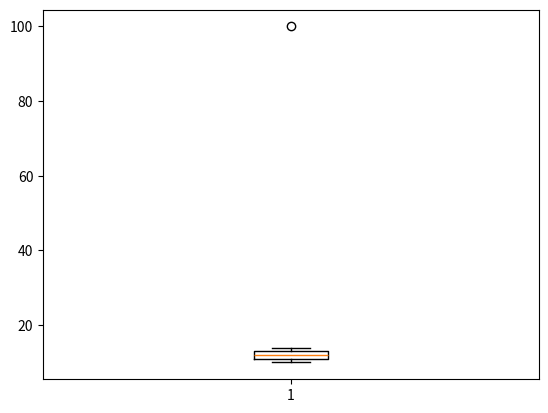

Generate this figure with matplotlib:
# 6. Como identificar e tratar outliers em uma coluna numérica usando desvio padrão ou quartis?

import pandas as pd
import numpy as np

# Criando um DataFrame de exemplo
df = pd.DataFrame({
    'valores': [10, 12, 11, 13, 12, 11, 10, 14, 100]  # 100 é outlier
})

# Antes de tratar outliers é uma boa prática visualizar os dados primeiro:
import matplotlib.pyplot as plt

plt.boxplot(df['valores'])
plt.show()

# 🎯 Qual método usar?
# | Situação                  | Melhor escolha          |
# | ------------------------- | ----------------------- |
# | Dados normais             | Z-score                 |
# | Dados assimétricos        | IQR                     |
# | Dados com muitos extremos | Transformação           |
# | ML robusto                | Mediana ou Winsorização |

# 🔎 1️⃣ Método do Desvio Padrão (Z-Score):

# Calculando média e desvio padrão
media = df['valores'].mean()
desvio = df['valores'].std()

# Calculando o Z-score
df['z_score'] = (df['valores'] - media) / desvio

# Identificando outliers
outliers = df[np.abs(df['z_score']) > 3]

print("Outliers encontrados:")
print(outliers)

# 📊 2️⃣ Método dos Quartis (IQR):
# Esse método é mais robusto que o desvio padrão (funciona melhor quando os dados não são normais).

# 📌 Passos:
# 1. Calcular Q1 (25%).
# 2. Calcular Q3 (75%).
# 3. Calcular IQR.
# 4. Definir limites.

# Calculando quartis
Q1 = df['valores'].quantile(0.25)
Q3 = df['valores'].quantile(0.75)

IQR = Q3 - Q1

limite_inferior = Q1 - 1.5 * IQR
limite_superior = Q3 + 1.5 * IQR

# Identificando outliers
outliers_iqr = df[
    (df['valores'] < limite_inferior) |
    (df['valores'] > limite_superior)
]

print("Outliers pelo método IQR:")
print(outliers_iqr)

# -------------------------------------------------

# 🛠️ Como Tratar Outliers?
# Existem 4 estratégias principais:

# 🔹 1️⃣ Remover os Outliers:
df_sem_outliers = df[
    (df['valores'] >= limite_inferior) &
    (df['valores'] <= limite_superior)
]

#  Obs.: ✔ Útil quando são erros claros.
## ⚠ Pode remover dados importantes!

# 🔹 2️⃣ Substituir pela Mediana (mais robusto):
mediana = df['valores'].median()

df.loc[
    (df['valores'] < limite_inferior) |
    (df['valores'] > limite_superior),
    'valores'
] = mediana

# Obs.: ✔ Essa é uma boa prática para ML!

# 🔹 3️⃣ Winsorização (Limitar valores extremos):
df['valores'] = np.where(
    df['valores'] < limite_inferior,
    limite_inferior,
    np.where(
        df['valores'] > limite_superior,
        limite_superior,
        df['valores']
    )
)
# ✔ Mantém todos os dados.
# ✔ Muito usado em modelos financeiros.

# 🔹 4️⃣ Transformações:
## Exemplo: log, raiz quadrada
df['valores_log'] = np.log(df['valores'])

# ✔ Reduz impacto de valores extremos
